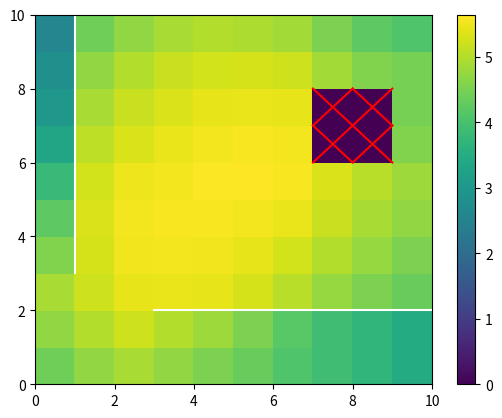

Source code (Python):
import numpy as np
from itertools import product
from functools import reduce
import matplotlib.pyplot as plt
from collections import defaultdict

DIMS=(H,W)=(10,10)
N_STEP=5
WALLS=[["N", [1, i]] for i in range(3, W)]
WALLS+=[["W", [i, 1]] for i in range(3, H)]
DANGS=[[i, j] for (i,j) in product(range(6,8),range(7,9))]

actions={"N":np.array([1,0]), # UP
        "S":np.array([-1,0]), # DOWN
        "E":np.array([0,1]), # RIGHT
        "W":np.array([0,-1]),# LEFT
        "_" : np.array([0, 0])}
op={"N":"S","S":"N","W":"E","E":"W"}
adj=defaultdict(dict)
for i in range(H):
    for j in range(W):
        adj[i][j]=list(actions.keys())
for a,rc in WALLS:
    adj[rc[0]][rc[1]].remove(a)
    rc_=rc+actions[a]
    adj[rc_[0]][rc_[1]].remove(op[a])

gs1=lambda r,c:r>=0 and r<H and c>=0 and c<W
gs2=lambda r,c:[r,c] not in DANGS
ga=lambda a,r,c:a in adj[r][c]

s_to_rc=lambda s: np.array([s//W,s%W])
rc_to_s=lambda rc: rc[1]+W*rc[0]

class Env(object):
    n_a=len(actions)
    n_s=H*W
    w=[]
    def step(self,s,a):
        rc=s_to_rc(s)
        if not ga(a,rc[0],rc[1])or not gs2(rc[0],rc[1]): return s
        rc_=rc+actions[a]
        s_=rc_to_s(rc_)
        if not gs1(rc_[0],rc_[1]) or not gs2(rc_[0],rc_[1]):return s
        return s_

def compute(env):
    # T[s',a,s] is the probability of landing in s' given action a is taken in state s.
    n_s, n_a = env.n_s, env.n_a
    T = np.zeros([n_s,n_a,n_s])
    for s in range(n_s):
        for i, a in enumerate(actions.keys()):
            s_=env.step(s, a)
            T[s_, i, s] += 1.
    return T

def render(Tn):
    E = np.zeros(DIMS)
    for r in range(H):
        for c in range(W):
            s = rc_to_s([r, c])
            E[r, c] = np.log2(np.linalg.matrix_rank(Tn[:, :, s]))
    plt.pcolor(E)
    plt.colorbar()
    for a,w in WALLS:
        r,c=w
        if a=="N": plt.plot([c,c+1],[r+1,r+1],c='w')
        if a=="W": plt.plot([c,c],[r,r+1],c='w')
        if a=="E": plt.plot([c+1,c+1],[r,r+1],c='w')
    for d in DANGS:
        r,c=d
        plt.plot([c, c + 1], [r, r+1], c='r')
        plt.plot([c, c + 1], [r+1, r], c='r')
    plt.savefig("E.png")

env=Env()
T=compute(env)
ns_a = list(product(range(env.n_a), repeat=N_STEP))
Tn = np.zeros([env.n_s, env.n_a**N_STEP, env.n_s])
for i, an in enumerate(ns_a):
    Tn[:, i, :] = reduce(lambda x, y: np.dot(y, x), map(lambda a: T[:, a, :], an))
render(Tn)




